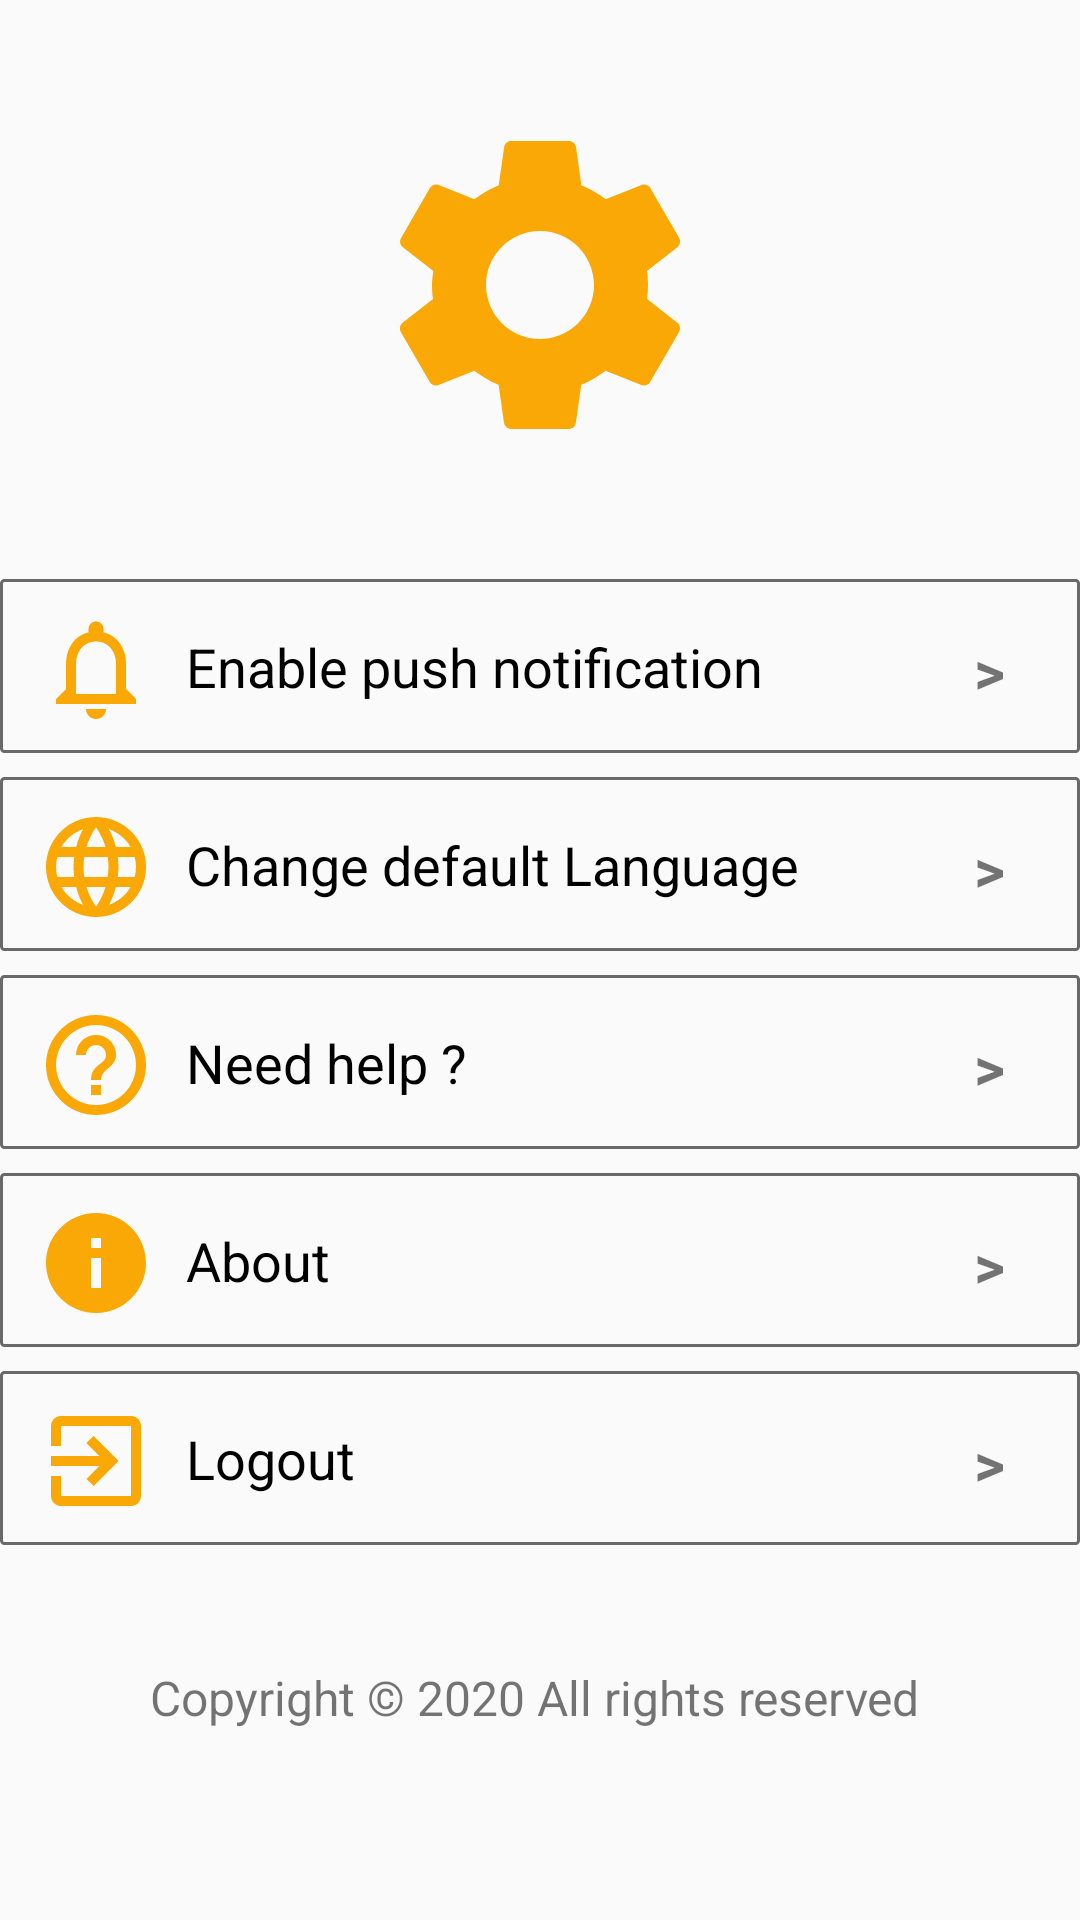

Produce the Android XML layout that renders to this screen, including the resource entries it uses.
<!-- AndroidManifest.xml: application theme AppTheme -->
<!-- res/layout/layout_fragment_setting.xml -->
<?xml version="1.0" encoding="utf-8"?>
<LinearLayout xmlns:android="http://schemas.android.com/apk/res/android"
    android:layout_width="match_parent"
    android:layout_height="match_parent"
    android:orientation="vertical">

    <RelativeLayout
        android:layout_width="match_parent"
        android:layout_height="match_parent"
        android:layout_weight="3">

        <ImageView
            android:layout_width="120dp"
            android:layout_height="120dp"
            android:layout_alignParentBottom="true"
            android:layout_centerHorizontal="true"
            android:layout_marginBottom="5dp"
            android:background="@drawable/ic_baseline_settings_24_black"></ImageView>
    </RelativeLayout>

    <RelativeLayout
        android:layout_width="match_parent"
        android:layout_height="match_parent"
        android:layout_marginTop="25dp"
        android:layout_weight="1">

        <LinearLayout
            android:id="@+id/rl1"
            android:layout_width="match_parent"
            android:layout_height="wrap_content"
            android:layout_marginTop="8dp"
            android:background="@drawable/myborder_set"
            android:paddingBottom="8dp">

            <ImageView
                android:layout_width="40dp"
                android:layout_height="40dp"
                android:layout_marginLeft="12dp"
                android:layout_marginTop="10dp"
                android:background="@drawable/ic_baseline_notifications_none_24"></ImageView>

            <TextView
                android:layout_width="247dp"
                android:layout_height="wrap_content"
                android:layout_marginLeft="10dp"
                android:layout_marginTop="15dp"
                android:text="Enable push notification"
                android:textColor="#000000"
                android:textSize="18dp"></TextView>

            <TextView
                android:layout_width="match_parent"
                android:layout_height="wrap_content"
                android:layout_marginTop="17dp"
                android:layout_marginRight="25dp"
                android:gravity="right"
                android:text=">"
                android:textSize="20dp"
                android:textStyle="bold"></TextView>
        </LinearLayout>

        <LinearLayout
            android:id="@+id/rl2"
            android:layout_width="match_parent"
            android:layout_height="wrap_content"
            android:layout_below="@id/rl1"
            android:layout_marginTop="8dp"
            android:background="@drawable/myborder_set"
            android:paddingBottom="8dp">

            <ImageView
                android:layout_width="40dp"
                android:layout_height="40dp"
                android:layout_marginLeft="12dp"
                android:layout_marginTop="10dp"
                android:background="@drawable/ic_baseline_language_24"></ImageView>

            <TextView
                android:layout_width="247dp"
                android:layout_height="wrap_content"
                android:layout_marginLeft="10dp"
                android:layout_marginTop="15dp"
                android:layout_marginBottom="10dp"
                android:text="Change default Language"
                android:textColor="#000000"
                android:textSize="18dp"></TextView>

            <TextView
                android:id="@+id/notificationswitch"
                android:layout_width="match_parent"
                android:layout_height="wrap_content"
                android:layout_marginTop="17dp"
                android:layout_marginRight="25dp"
                android:gravity="right"
                android:text=">"
                android:textSize="20dp"
                android:textStyle="bold"></TextView>
        </LinearLayout>

        <LinearLayout
            android:id="@+id/rl3"
            android:layout_width="match_parent"
            android:layout_height="wrap_content"
            android:layout_below="@id/rl2"
            android:layout_marginTop="8dp"
            android:background="@drawable/myborder_set"
            android:paddingBottom="8dp">

            <ImageView
                android:layout_width="40dp"
                android:layout_height="40dp"
                android:layout_marginLeft="12dp"
                android:layout_marginTop="10dp"
                android:background="@drawable/ic_baseline_help_outline_24"></ImageView>

            <TextView
                android:layout_width="247dp"
                android:layout_height="wrap_content"
                android:layout_marginLeft="10dp"
                android:layout_marginTop="15dp"
                android:layout_marginBottom="10dp"
                android:text="Need help ?"
                android:textColor="#000000"
                android:textSize="18dp"></TextView>

            <TextView
                android:layout_width="match_parent"
                android:layout_height="wrap_content"
                android:layout_marginTop="17dp"
                android:layout_marginRight="25dp"
                android:gravity="right"
                android:text=">"
                android:textSize="20dp"
                android:textStyle="bold"></TextView>
        </LinearLayout>

        <LinearLayout
            android:id="@+id/rl4"
            android:layout_width="match_parent"
            android:layout_height="wrap_content"
            android:layout_below="@id/rl3"
            android:layout_marginTop="8dp"
            android:background="@drawable/myborder_set"
            android:paddingBottom="8dp">

            <ImageView
                android:layout_width="40dp"
                android:layout_height="40dp"
                android:layout_marginLeft="12dp"
                android:layout_marginTop="10dp"
                android:background="@drawable/ic_baseline_info_24"></ImageView>

            <TextView
                android:layout_width="247dp"
                android:layout_height="wrap_content"
                android:layout_marginLeft="10dp"
                android:layout_marginTop="15dp"
                android:layout_marginBottom="10dp"
                android:text="About"
                android:textColor="#000000"
                android:textSize="18dp"></TextView>

            <TextView
                android:layout_width="match_parent"
                android:layout_height="wrap_content"
                android:layout_marginTop="17dp"
                android:layout_marginRight="25dp"
                android:gravity="right"
                android:text=">"
                android:textSize="20dp"
                android:textStyle="bold"></TextView>
        </LinearLayout>

        <LinearLayout
            android:id="@+id/rl5"
            android:layout_width="match_parent"
            android:layout_height="wrap_content"
            android:layout_below="@id/rl4"
            android:layout_marginTop="8dp"
            android:background="@drawable/myborder_set"
            android:paddingBottom="8dp">

            <ImageView
                android:layout_width="40dp"
                android:layout_height="40dp"
                android:layout_marginLeft="12dp"
                android:layout_marginTop="10dp"
                android:background="@drawable/ic_baseline_exit_to_app_24"></ImageView>

            <TextView
                android:id="@+id/logoutbtn"
                android:layout_width="247dp"
                android:layout_height="wrap_content"
                android:layout_marginLeft="10dp"
                android:layout_marginTop="15dp"
                android:layout_marginBottom="10dp"
                android:text="Logout"
                android:textColor="#000000"
                android:textSize="18dp"></TextView>

            <TextView
                android:layout_width="match_parent"
                android:layout_height="wrap_content"
                android:layout_marginTop="17dp"
                android:layout_marginRight="25dp"
                android:gravity="right"
                android:text=">"
                android:textSize="20dp"
                android:textStyle="bold"></TextView>
        </LinearLayout>

        <TextView
            android:layout_width="350dp"
            android:layout_height="wrap_content"
            android:layout_below="@id/rl5"
            android:layout_centerHorizontal="true"
            android:layout_marginTop="40dp"
            android:gravity="center"
            android:text="Copyright © 2020 All rights reserved "
            android:textSize="16dp"></TextView>
    </RelativeLayout>

</LinearLayout>
<!-- resources referenced by this layout -->
<resources>
  <!-- drawable ic_baseline_exit_to_app_24 (drawable) -->
  <vector xmlns:android="http://schemas.android.com/apk/res/android"
      android:width="24dp"
      android:height="24dp"
      android:viewportWidth="24"
      android:viewportHeight="24">
    <path
        android:fillColor="#faa805"
        android:pathData="M10.09,15.59L11.5,17l5,-5 -5,-5 -1.41,1.41L12.67,11H3v2h9.67l-2.58,2.59zM19,3H5c-1.11,0 -2,0.9 -2,2v4h2V5h14v14H5v-4H3v4c0,1.1 0.89,2 2,2h14c1.1,0 2,-0.9 2,-2V5c0,-1.1 -0.9,-2 -2,-2z"/>
  </vector>
  <!-- drawable ic_baseline_help_outline_24 (drawable) -->
  <vector xmlns:android="http://schemas.android.com/apk/res/android"
      android:width="24dp"
      android:height="24dp"
      android:viewportWidth="24"
      android:viewportHeight="24">
    <path
        android:fillColor="#faa805"
        android:pathData="M11,18h2v-2h-2v2zM12,2C6.48,2 2,6.48 2,12s4.48,10 10,10 10,-4.48 10,-10S17.52,2 12,2zM12,20c-4.41,0 -8,-3.59 -8,-8s3.59,-8 8,-8 8,3.59 8,8 -3.59,8 -8,8zM12,6c-2.21,0 -4,1.79 -4,4h2c0,-1.1 0.9,-2 2,-2s2,0.9 2,2c0,2 -3,1.75 -3,5h2c0,-2.25 3,-2.5 3,-5 0,-2.21 -1.79,-4 -4,-4z"/>
  </vector>
  <!-- drawable ic_baseline_info_24 (drawable) -->
  <vector xmlns:android="http://schemas.android.com/apk/res/android"
      android:width="24dp"
      android:height="24dp"
      android:viewportWidth="24"
      android:viewportHeight="24"
      >
    <path
        android:fillColor="#faa805"
        android:pathData="M12,2C6.48,2 2,6.48 2,12s4.48,10 10,10 10,-4.48 10,-10S17.52,2 12,2zM13,17h-2v-6h2v6zM13,9h-2L11,7h2v2z"/>
  </vector>
  <!-- drawable ic_baseline_notifications_none_24 (drawable) -->
  <vector xmlns:android="http://schemas.android.com/apk/res/android"
      android:width="24dp"
      android:height="24dp"
      android:viewportWidth="24"
      android:viewportHeight="24"
     >
    <path
        android:fillColor="#faa805"
        android:pathData="M12,22c1.1,0 2,-0.9 2,-2h-4c0,1.1 0.9,2 2,2zM18,16v-5c0,-3.07 -1.63,-5.64 -4.5,-6.32L13.5,4c0,-0.83 -0.67,-1.5 -1.5,-1.5s-1.5,0.67 -1.5,1.5v0.68C7.64,5.36 6,7.92 6,11v5l-2,2v1h16v-1l-2,-2zM16,17L8,17v-6c0,-2.48 1.51,-4.5 4,-4.5s4,2.02 4,4.5v6z"/>
  </vector>
  <!-- drawable ic_baseline_settings_24_black (drawable-v24) -->
  <vector xmlns:android="http://schemas.android.com/apk/res/android"
      android:width="24dp"
      android:height="24dp"
      android:viewportWidth="24"
      android:viewportHeight="24"
      >
    <path
        android:fillColor="#faa805"
        android:pathData="M19.14,12.94c0.04,-0.3 0.06,-0.61 0.06,-0.94c0,-0.32 -0.02,-0.64 -0.07,-0.94l2.03,-1.58c0.18,-0.14 0.23,-0.41 0.12,-0.61l-1.92,-3.32c-0.12,-0.22 -0.37,-0.29 -0.59,-0.22l-2.39,0.96c-0.5,-0.38 -1.03,-0.7 -1.62,-0.94L14.4,2.81c-0.04,-0.24 -0.24,-0.41 -0.48,-0.41h-3.84c-0.24,0 -0.43,0.17 -0.47,0.41L9.25,5.35C8.66,5.59 8.12,5.92 7.63,6.29L5.24,5.33c-0.22,-0.08 -0.47,0 -0.59,0.22L2.74,8.87C2.62,9.08 2.66,9.34 2.86,9.48l2.03,1.58C4.84,11.36 4.8,11.69 4.8,12s0.02,0.64 0.07,0.94l-2.03,1.58c-0.18,0.14 -0.23,0.41 -0.12,0.61l1.92,3.32c0.12,0.22 0.37,0.29 0.59,0.22l2.39,-0.96c0.5,0.38 1.03,0.7 1.62,0.94l0.36,2.54c0.05,0.24 0.24,0.41 0.48,0.41h3.84c0.24,0 0.44,-0.17 0.47,-0.41l0.36,-2.54c0.59,-0.24 1.13,-0.56 1.62,-0.94l2.39,0.96c0.22,0.08 0.47,0 0.59,-0.22l1.92,-3.32c0.12,-0.22 0.07,-0.47 -0.12,-0.61L19.14,12.94zM12,15.6c-1.98,0 -3.6,-1.62 -3.6,-3.6s1.62,-3.6 3.6,-3.6s3.6,1.62 3.6,3.6S13.98,15.6 12,15.6z"/>
  </vector>
  <!-- drawable myborder_set (drawable) -->
  <?xml version="1.0" encoding="utf-8"?>
  <shape xmlns:android="http://schemas.android.com/apk/res/android"
      android:shape="rectangle">
  
  
      
      <stroke
          android:width="1dp"
          android:color="#696969"></stroke>
  
      
      <corners android:radius="1dp"></corners>
  
  </shape>
  <style name="AppTheme" parent="Theme.AppCompat.Light.NoActionBar">
          
          <item name="colorPrimary">#faa805</item>
          <item name="colorPrimaryDark">#000000</item>
          <item name="colorAccent">#faa805</item>
      </style>
</resources>
